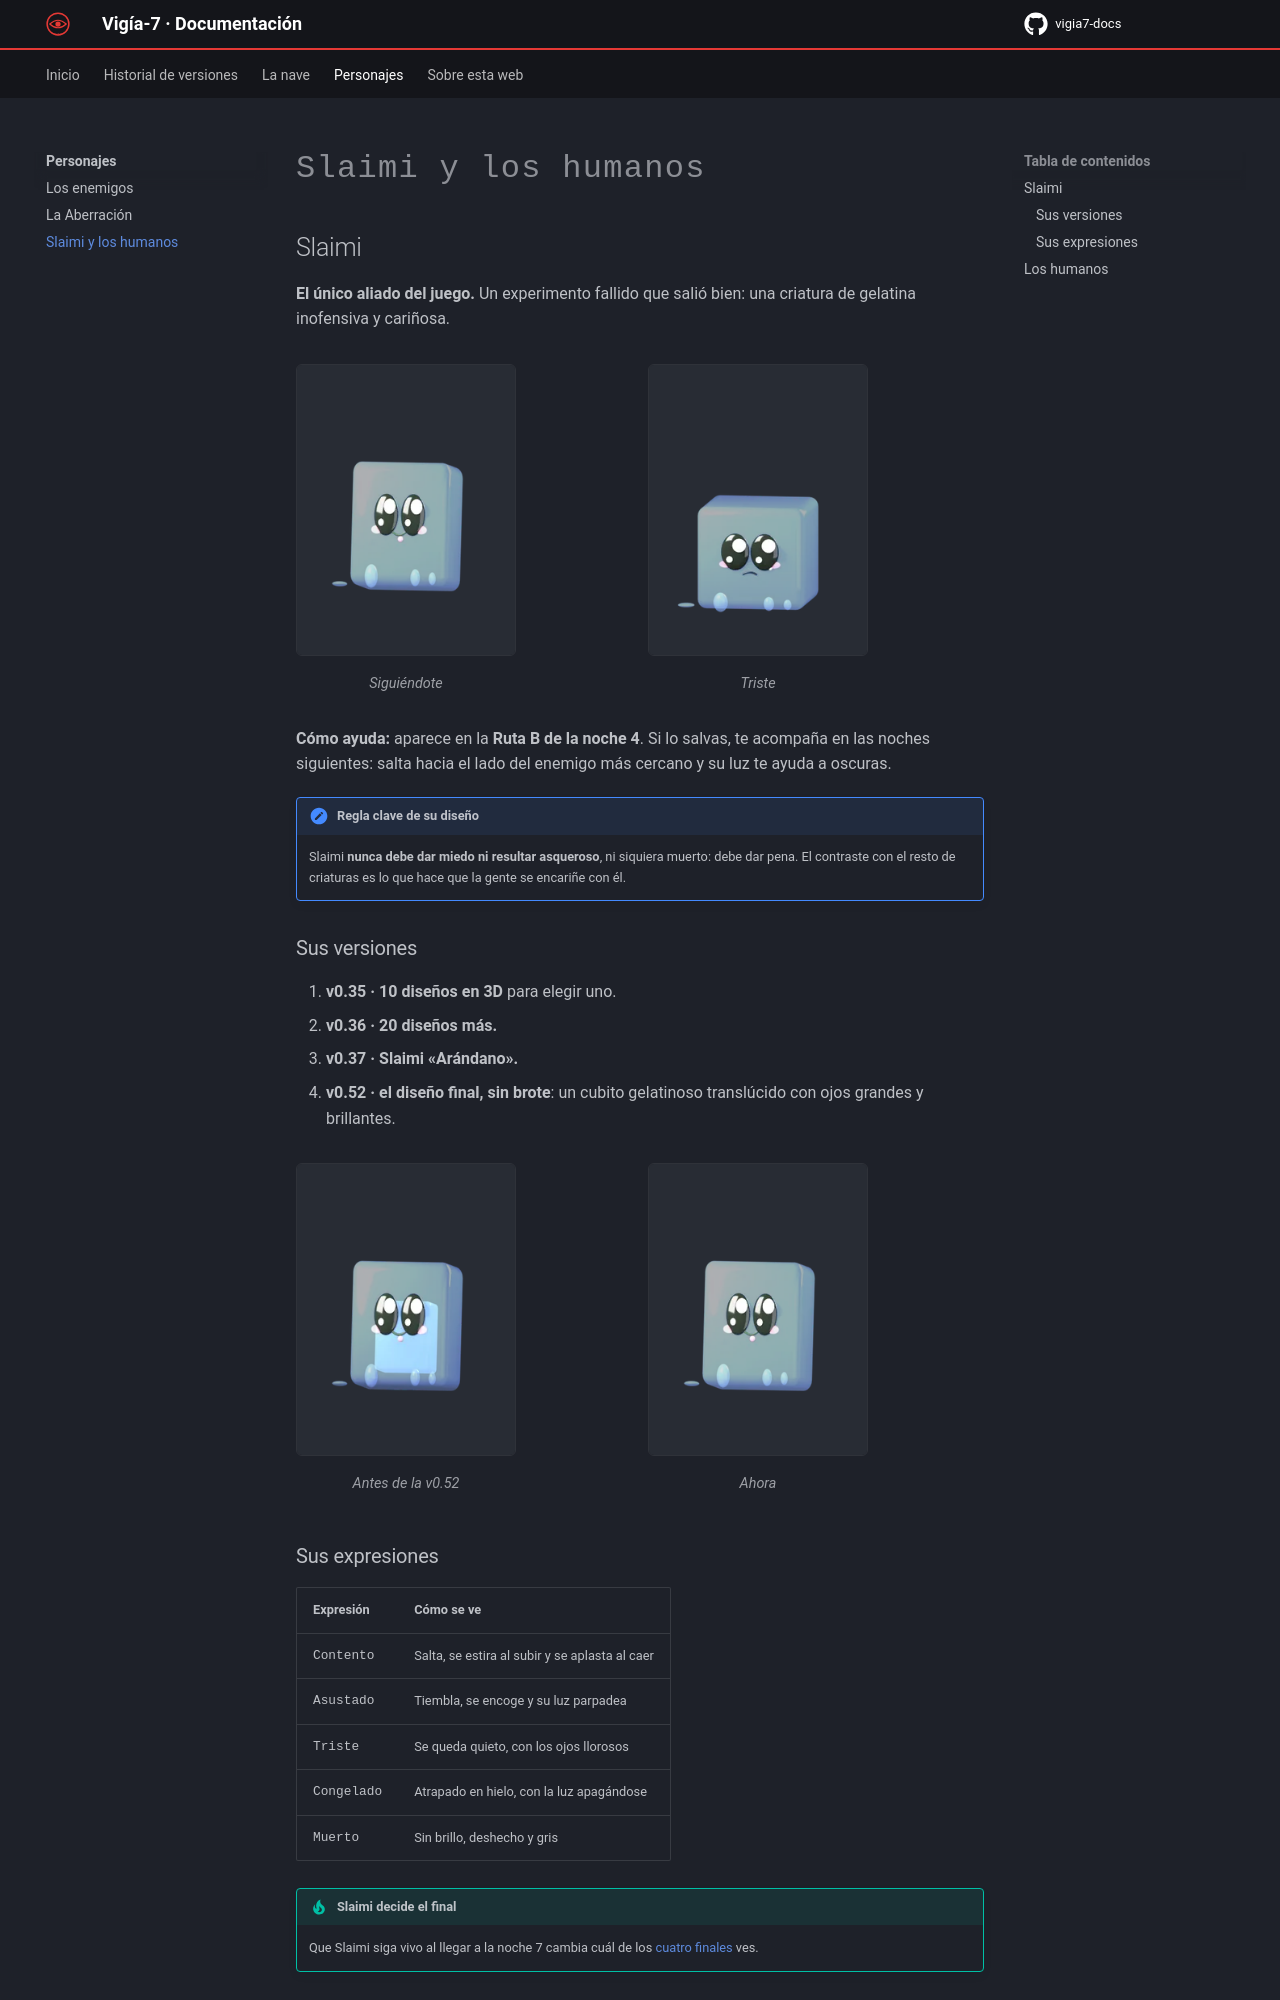

repository: paugarciaperez071108-coder/vigia7-docs · page: personajes/slaimi-y-humanos/index.html · generator: mkdocs

# Slaimi y los humanos

## Slaimi

**El único aliado del juego.** Un experimento fallido que salió bien: una criatura de gelatina inofensiva y cariñosa.

<div class="versiones" markdown>
<figure markdown>
![Slaimi contento](../img/personajes/slaimi.png){ width="220" }
<figcaption>Siguiéndote</figcaption>
</figure>
<figure markdown>
![Slaimi triste](../img/personajes/slaimi_triste.png){ width="220" }
<figcaption>Triste</figcaption>
</figure>
</div>

**Cómo ayuda:** aparece en la **Ruta B de la noche 4**. Si lo salvas, te acompaña en las noches siguientes: salta hacia el lado del enemigo más cercano y su luz te ayuda a oscuras.

!!! note "Regla clave de su diseño"
    Slaimi **nunca debe dar miedo ni resultar asqueroso**, ni siquiera muerto: debe dar pena. El contraste con el resto de criaturas es lo que hace que la gente se encariñe con él.

### Sus versiones

1. **v0.35 · 10 diseños en 3D** para elegir uno.
2. **v0.36 · 20 diseños más.**
3. **v0.37 · Slaimi «Arándano».**
4. **v0.52 · el diseño final, sin brote**: un cubito gelatinoso translúcido con ojos grandes y brillantes.

<div class="versiones" markdown>
<figure markdown>
![Slaimi antes](../img/personajes/slaimi_v1.png){ width="220" }
<figcaption>Antes de la v0.52</figcaption>
</figure>
<figure markdown>
![Slaimi ahora](../img/personajes/slaimi.png){ width="220" }
<figcaption>Ahora</figcaption>
</figure>
</div>

### Sus expresiones

| Expresión | Cómo se ve |
|---|---|
| Contento | Salta, se estira al subir y se aplasta al caer |
| Asustado | Tiembla, se encoge y su luz parpadea |
| Triste | Se queda quieto, con los ojos llorosos |
| Congelado | Atrapado en hielo, con la luz apagándose |
| Muerto | Sin brillo, deshecho y gris |

!!! tip "Slaimi decide el final"
    Que Slaimi siga vivo al llegar a la noche 7 cambia cuál de los [cuatro finales](../nave/final.md#los-cuatro-finales) ves.
